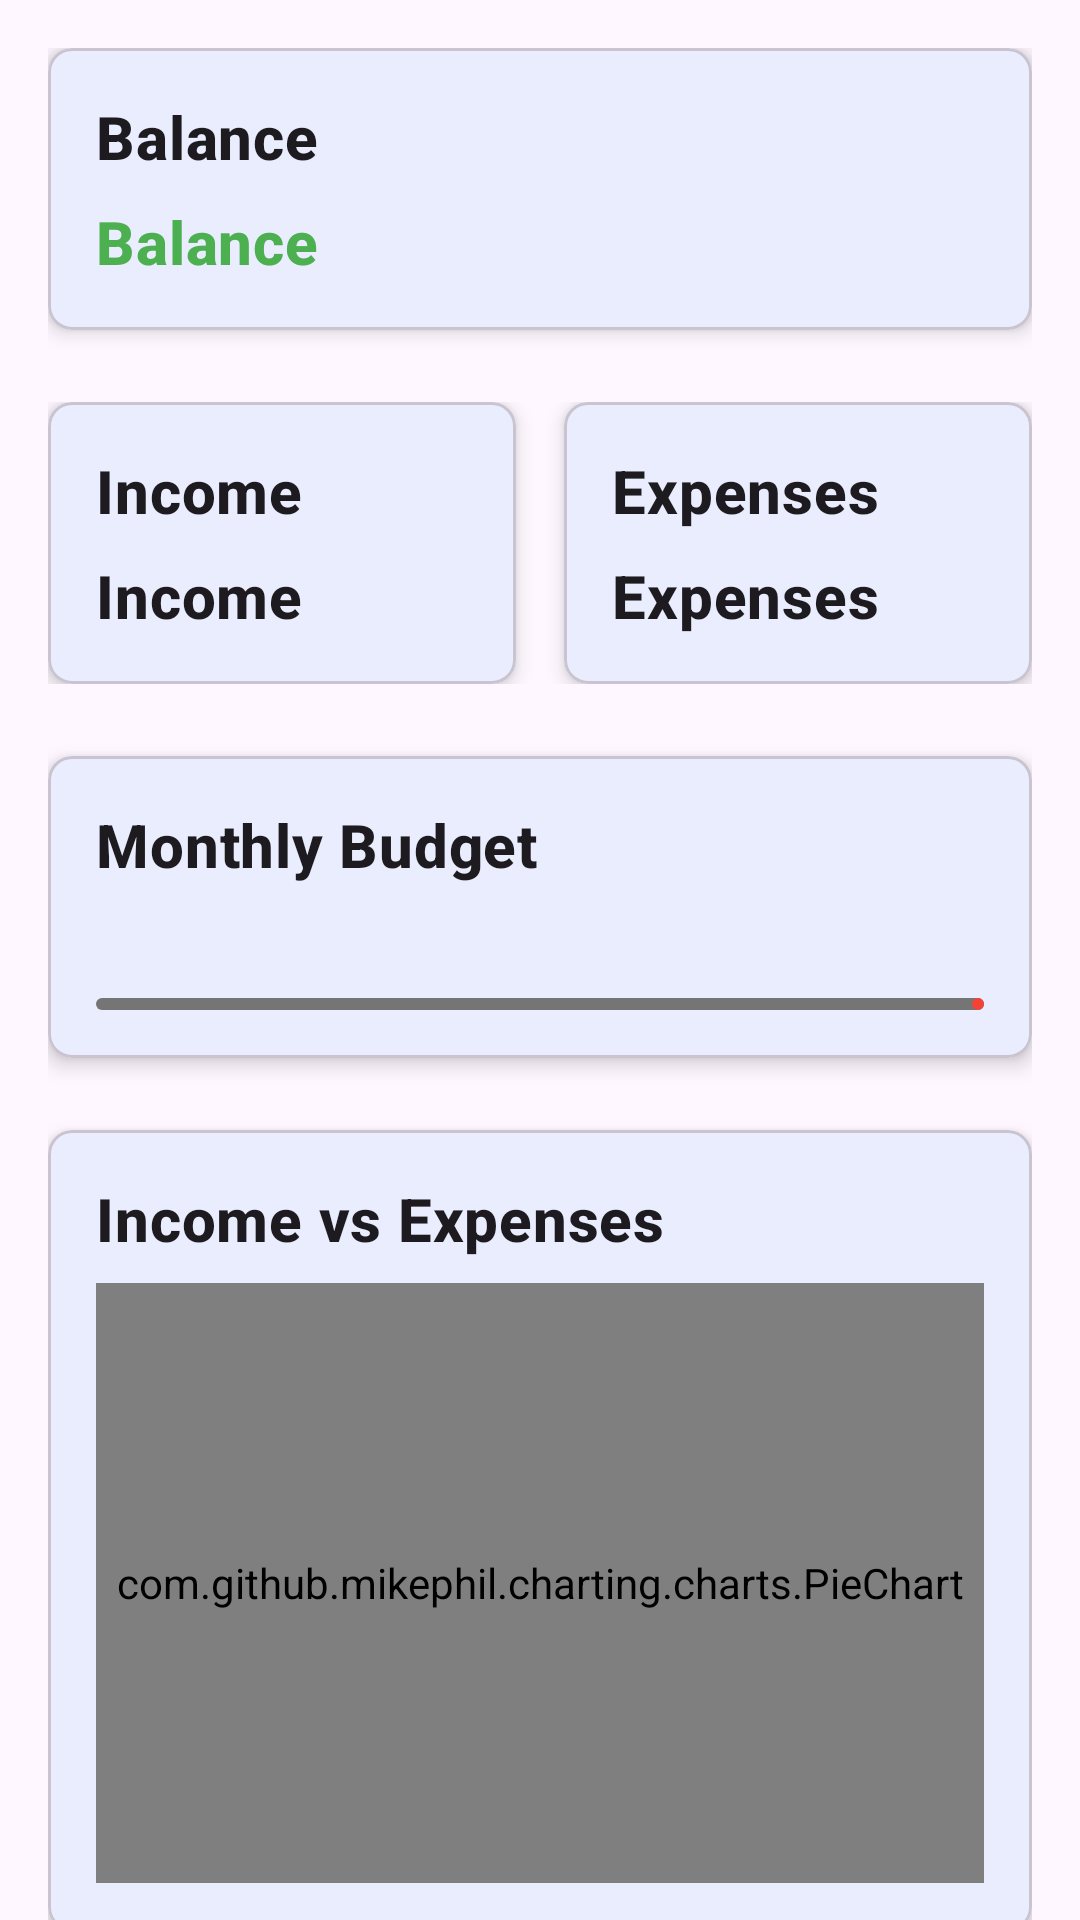

Reconstruct the res/layout file that produces this screen, plus the resources it refers to.
<!-- AndroidManifest.xml: application theme Theme.FinancialTraker -->
<!-- res/layout/fragment_dashboard.xml -->
<?xml version="1.0" encoding="utf-8"?>
<androidx.core.widget.NestedScrollView xmlns:android="http://schemas.android.com/apk/res/android"
    xmlns:app="http://schemas.android.com/apk/res-auto"
    android:layout_width="match_parent"
    android:layout_height="match_parent"
    android:fillViewport="true"
    >

    <LinearLayout
        android:layout_width="match_parent"
        android:layout_height="wrap_content"
        android:orientation="vertical"
        android:padding="16dp">

        
        <com.google.android.material.card.MaterialCardView
            android:id="@+id/cardBalance"
            android:layout_width="match_parent"
            android:layout_height="wrap_content"
            android:layout_marginBottom="24dp"
            app:cardCornerRadius="8dp"
            app:cardElevation="4dp">

            <LinearLayout
                android:layout_width="match_parent"
                android:layout_height="wrap_content"
                android:orientation="vertical"
                android:padding="16dp">

                <TextView
                    android:layout_width="wrap_content"
                    android:layout_height="wrap_content"
                    android:text="Balance"
                    android:textStyle="bold"
                    android:textAppearance="?attr/textAppearanceHeadline6" />

                <TextView
                    android:id="@+id/tvBalance"
                    android:layout_width="wrap_content"
                    android:layout_height="wrap_content"
                    android:layout_marginTop="8dp"
                    android:text="Balance"
                    android:textAppearance="?attr/textAppearanceHeadline6"
                    android:textStyle="bold"
                    android:textColor="@color/green"
                    app:layout_constraintStart_toStartOf="parent"
                    app:layout_constraintTop_toTopOf="parent" />

            </LinearLayout>

        </com.google.android.material.card.MaterialCardView>

        
        <LinearLayout
            android:id="@+id/rowSummary"
            android:layout_width="match_parent"
            android:layout_height="wrap_content"
            android:orientation="horizontal"
            android:layout_marginBottom="24dp">

            
            <com.google.android.material.card.MaterialCardView
                android:id="@+id/cardIncome"
                android:layout_width="0dp"
                android:layout_height="wrap_content"
                android:layout_weight="1"
                android:layout_marginEnd="8dp"
                app:cardCornerRadius="8dp"
                app:cardElevation="4dp">

                <LinearLayout
                    android:layout_width="match_parent"
                    android:layout_height="wrap_content"
                    android:orientation="vertical"
                    android:padding="16dp">

                    <TextView
                        android:layout_width="wrap_content"
                        android:layout_height="wrap_content"
                        android:text="Income"
                        android:textStyle="bold"
                        android:textAppearance="?attr/textAppearanceHeadline6" />

                    <TextView
                        android:id="@+id/tvIncome"
                        android:layout_width="wrap_content"
                        android:layout_height="wrap_content"
                        android:layout_marginTop="8dp"
                        android:text="Income"
                        android:textStyle="bold"
                        android:textAppearance="?attr/textAppearanceHeadline6"
                        app:layout_constraintStart_toStartOf="parent"
                        app:layout_constraintTop_toBottomOf="@id/tvBalance" />

                </LinearLayout>

            </com.google.android.material.card.MaterialCardView>

            
            <com.google.android.material.card.MaterialCardView
                android:id="@+id/cardExpense"
                android:layout_width="0dp"
                android:layout_height="wrap_content"
                android:layout_weight="1"
                android:layout_marginStart="8dp"
                app:cardCornerRadius="8dp"
                app:cardElevation="4dp">

                <LinearLayout
                    android:layout_width="match_parent"
                    android:layout_height="wrap_content"
                    android:orientation="vertical"
                    android:padding="16dp">

                    <TextView
                        android:layout_width="wrap_content"
                        android:layout_height="wrap_content"
                        android:text="Expenses"
                        android:textStyle="bold"
                        android:textAppearance="?attr/textAppearanceHeadline6" />

                    <TextView
                        android:id="@+id/tvExpenses"
                        android:layout_width="wrap_content"
                        android:layout_height="wrap_content"
                        android:layout_marginTop="8dp"
                        android:text="Expenses"
                        android:textAppearance="?attr/textAppearanceHeadline6"
                        android:textStyle="bold"
                        app:layout_constraintStart_toStartOf="parent"
                        app:layout_constraintTop_toBottomOf="@id/tvIncome" />

                </LinearLayout>

            </com.google.android.material.card.MaterialCardView>

        </LinearLayout>

        
        <com.google.android.material.card.MaterialCardView
            android:id="@+id/cardBudget"
            android:layout_width="match_parent"
            android:layout_height="wrap_content"
            android:layout_marginBottom="24dp"
            app:cardCornerRadius="8dp"
            app:cardElevation="4dp">

            <LinearLayout
                android:layout_width="match_parent"
                android:layout_height="wrap_content"
                android:orientation="vertical"
                android:padding="16dp">

                <TextView
                    android:layout_width="wrap_content"
                    android:layout_height="wrap_content"
                    android:text="Monthly Budget"
                    android:textStyle="bold"
                    android:textAppearance="?attr/textAppearanceHeadline6" />

                <TextView
                    android:id="@+id/tvBudgetProgress"
                    android:layout_width="wrap_content"
                    android:layout_height="wrap_content"
                    android:layout_marginTop="8dp"
                    android:textAppearance="?attr/textAppearanceBody1" />

                <com.google.android.material.progressindicator.LinearProgressIndicator
                    android:id="@+id/progressBudget"
                    android:layout_width="match_parent"
                    android:layout_height="wrap_content"
                    android:layout_marginTop="8dp"
                    app:indicatorColor="@color/red"
                    app:trackColor="@color/gray" />

            </LinearLayout>

        </com.google.android.material.card.MaterialCardView>

        
        <com.google.android.material.card.MaterialCardView
            android:id="@+id/cardPieChart"
            android:layout_width="match_parent"
            android:layout_height="wrap_content"
            android:layout_marginBottom="24dp"
            app:cardCornerRadius="8dp"
            app:cardElevation="4dp">

            <LinearLayout
                android:layout_width="match_parent"
                android:layout_height="wrap_content"
                android:orientation="vertical"
                android:padding="16dp">

                <TextView
                    android:id="@+id/tvIncomeVsExpense"
                    android:layout_width="wrap_content"
                    android:layout_height="wrap_content"
                    android:text="Income vs Expenses"
                    android:textAppearance="?attr/textAppearanceHeadline6"
                    android:textStyle="bold"
                    app:layout_constraintStart_toStartOf="parent"
                    app:layout_constraintTop_toBottomOf="@id/tvExpenses" />

                <com.github.mikephil.charting.charts.PieChart
                    android:id="@+id/pieChart"
                    android:layout_width="match_parent"
                    android:layout_height="200dp"
                    android:layout_marginTop="8dp" />

            </LinearLayout>

        </com.google.android.material.card.MaterialCardView>

        
        <TextView
            android:layout_width="wrap_content"
            android:layout_height="wrap_content"
            android:text="Recent Transactions"
            android:textStyle="bold"
            android:textAppearance="?attr/textAppearanceHeadline6"
            android:layout_marginBottom="8dp" />

        <androidx.recyclerview.widget.RecyclerView
            android:id="@+id/rvRecentTransactions"
            android:layout_width="match_parent"
            android:layout_height="wrap_content"
            android:nestedScrollingEnabled="false" />

    </LinearLayout>

</androidx.core.widget.NestedScrollView>
<!-- resources referenced by this layout -->
<resources>
  <color name="gray">#757575</color>
  <color name="green">#FF4CAF50</color>
  <color name="red">#FFF44336</color>
  <style name="Theme.FinancialTraker" parent="Base.Theme.FinancialTraker" />
  <style name="Base.Theme.FinancialTraker" parent="Theme.Material3.DayNight.NoActionBar">
          
          <item name="colorPrimary">@color/primary</item>
          <item name="colorPrimaryVariant">@color/primary_dark</item>
          <item name="colorOnPrimary">@color/white</item>
          
          <item name="colorSecondary">@color/accent</item>
          <item name="colorSecondaryVariant">@color/accent</item>
          <item name="colorOnSecondary">@color/black</item>
          
          <item name="android:statusBarColor">?attr/colorPrimaryVariant</item>
          
          <item name="textAppearanceHeadline6">@style/TextAppearance.MaterialComponents.Headline6</item>
          <item name="textAppearanceSubtitle1">@style/TextAppearance.MaterialComponents.Subtitle1</item>
          
          <item name="android:windowActivityTransitions">true</item>
      </style>
  <color name="primary">#2196F3</color>
  <color name="primary_dark">#1976D2</color>
  <color name="white">#FFFFFFFF</color>
  <color name="accent">#03A9F4</color>
  <color name="black">#FF000000</color>
</resources>
